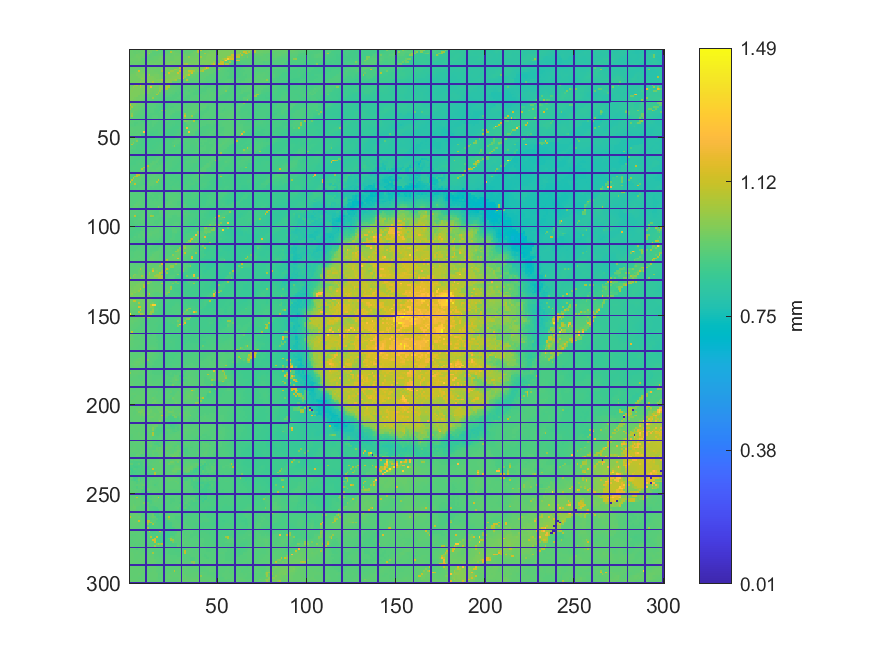

The data file committed next to this chart (first rows):
0.950528624011655, 0.950631547731623, 0.948264302172355, 0.947347345394456, 0.94890991459761, 0.947871320696112, 0.949592953830126, 0.951885345774872, 0.9619999404372, 0, 0.963263095182264, 0.962056080648092, 0.95828532981653, 0.958481820554651, 0.955197618217484, 1.05383596875427, 0.925295470556181, 0.924344829651748, 0.922870213445658, 0, 0.922303197315652, 0.924342022641203, 0.932946445630544, 0.932749954892423
0.9507, 0.9506, 0.9475, 0.9476, 0.9498, 0.9493, 0.9608, 0.9603, 0.9615, 0, 0.9639, 0.9583, 0.958, 0.9307, 0.9303, 0.9268, 0.9256, 0.9281, 0.934, 0, 0.938, 0.9378, 0.9416, 1.07
0.9523, 0.9506, 0.9505, 0.9488, 0.9492, 0.9569, 0.9592, 0.9601, 0.9603, 0, 0.9628, 1.062, 0.9356, 0.9293, 0.9292, 0.9309, 0.93, 0.9413, 0.9416, 0, 0.9402, 0.943, 0.953, 0.9536
0.9528, 0.9503, 0.952, 0.9524, 0.9642, 0.9609, 0.9612, 0.961, 0.96, 0, 0.9601, 0.937, 0.9365, 0.9322, 0.9318, 0.9337, 0.9441, 0.9433, 0.9408, 0, 0.9496, 0.9536, 0.9523, 0.9547
0.9497, 0.9507, 0.9526, 0.9597, 0.9612, 0.9623, 0.9594, 0.9604, 0.9608, 0, 0.9411, 0.9395, 0.9369, 0.9407, 0.9482, 0.9467, 0.9442, 0.9493, 0.9564, 0, 0.9561, 0.9572, 0.9552, 0.9571
0.9587, 0.957, 0.957, 0.9572, 0.9601, 0.9624, 0.9625, 0.9478, 0.9418, 0, 0.9402, 0.94, 0.941, 0.9428, 0.9486, 0.9485, 0.954, 0.9575, 0.9571, 0, 0.9557, 0.9564, 0.9574, 0.9578
0.9571, 0.957, 0.9563, 0.9547, 0.9596, 0.9634, 0.9526, 0.9448, 0.9445, 0, 0.9403, 0.9402, 0.9437, 0.9503, 0.9503, 0.95, 0.9588, 0.9579, 0.9574, 0, 0.9576, 0.9579, 0.9591, 0.959
0.9487, 0.9524, 0.9518, 0.953, 0.9514, 0.9515, 0.9511, 0.9454, 0.9459, 0, 0.9466, 0.9578, 0.9555, 0.9535, 0.9517, 0.9606, 0.959, 0.9587, 0.9589, 0, 0.9575, 0.961, 0.9605, 0.9766
0.9497, 0.9488, 0.9501, 0.9512, 0.9494, 0.9482, 0.9495, 0.9486, 0.9491, 0, 0.9605, 0.9593, 0.9583, 0.9563, 0.9627, 0.9605, 0.9589, 0.9609, 0.9625, 0, 0.9625, 0.964, 0.9739, 0.9764
0, 0, 0, 0, 0, 0, 0, 0, 0, 0, 0, 0, 0, 0, 0, 0, 0, 0, 0, 0, 0, 0, 0, 0
0.9482, 0.9485, 0.95, 0.9514, 0.9503, 0.9501, 0.9516, 0.9537, 0.9626, 0, 0.9611, 0.9605, 0.9591, 0.9605, 0.9611, 0.9603, 0.9598, 0.9592, 0.9618, 0, 0.974, 0.9742, 0.9707, 0.9689
0.9509, 0.9506, 0.949, 0.9525, 0.9546, 0.9549, 0.9543, 0.9669, 0.9655, 0, 0.9627, 0.9605, 0.9659, 0.9609, 0.9596, 0.9562, 0.9549, 0.9579, 0.9733, 0, 0.9744, 0.9745, 0.975, 0.97
0.9546, 0.9521, 0.9502, 0.9558, 0.9634, 1.148, 0.9709, 0.9709, 0.9661, 0, 0.9661, 0.9675, 0.9644, 0.9635, 0.9597, 0.9595, 0.9596, 0.9592, 1.041, 0, 0.973, 0.974, 0.9774, 1.035
0.9557, 0.9552, 0.9582, 0.9637, 0.9824, 0.9796, 0.9781, 0.9728, 0.9727, 0, 0.972, 0.9711, 0.9657, 0.9642, 0.9628, 0.9639, 0.9603, 0.9574, 0.9575, 0, 0.9688, 0.9779, 1.152, 0.9942
0.9655, 0.9683, 0.9726, 0.9721, 0.9797, 0.9792, 0.9807, 0.9807, 0.9858, 0, 0.9791, 1.064, 0.9698, 0.9686, 0.976, 0.9755, 0.9733, 0.9623, 0.9626, 0, 1.052, 0.9835, 0.9935, 0.9944
0.9763, 0.9722, 0.9714, 0.9695, 0.9698, 0.9784, 0.9789, 0.9856, 0.9858, 0, 0.989, 0.9818, 0.9865, 0.9866, 0.9771, 0.974, 0.9736, 0.9721, 0.9729, 0, 0.9865, 0.9924, 0.9945, 0.9953
0.9754, 0.9718, 0.9698, 0.9687, 0.9686, 0.969, 0.9757, 1.019, 0.9907, 0, 0.9907, 0.9916, 0.9903, 0.9893, 0.9817, 0.9717, 0.9736, 0.9725, 0.9718, 0, 0.9914, 0.993, 0.9955, 0.9992
0.9737, 0.9698, 0.9704, 0.9686, 0.9689, 0.9717, 0.9744, 0.9856, 0.9918, 0, 0.9948, 0.9933, 0.9915, 0.9852, 0.9792, 0.9795, 0.9848, 0.9827, 1.058, 0, 0.9965, 0.996, 1.005, 1.005
0.971, 0.9706, 0.9693, 0.9699, 0.9733, 0.9743, 1.012, 0.9947, 0.9944, 0, 0.9934, 0.9935, 0.9931, 1.061, 0.9777, 0.9779, 0.9823, 0.9826, 0.9956, 0, 0.9956, 1.004, 1.006, 1.006
0, 0, 0, 0, 0, 0, 0, 0, 0, 0, 0, 0, 0, 0, 0, 0, 0, 0, 0, 0, 0, 0, 0, 0
0.9693, 0.9697, 0.9706, 1.031, 1.075, 0.99, 1.165, 0.9978, 0.9967, 0, 0.9951, 0.989, 0.9864, 0.9722, 0.9725, 0.9751, 0.984, 0.9841, 1.002, 0, 1.002, 1.003, 1.067, 0.9399
0.9713, 0.9753, 1.028, 0.9843, 0.9895, 0.9881, 1.047, 0.9972, 0.9959, 0, 0.994, 0.9952, 1.198, 0.9703, 0.969, 0.9717, 0.9724, 1.005, 1.004, 0, 1.003, 1.071, 1.064, 0.9336
0.9761, 0.9861, 0.9895, 0.9888, 0.9888, 0.9882, 0.9789, 0.9795, 0.9917, 0, 0.9918, 0.9923, 0.9701, 0.9678, 0.968, 0.9714, 0.9726, 1.005, 1.006, 0, 1.019, 1.065, 0.933, 0.9331
0.9858, 0.9914, 0.9882, 0.9863, 0.9863, 0.987, 0.9733, 0.9739, 0.9855, 0, 0.9863, 0.9766, 0.9668, 0.9631, 0.9636, 0.9699, 0.9726, 1.02, 0.9429, 0, 0.9424, 0.9334, 0.9321, 0.9337
0.9911, 0.9884, 0.9873, 0.9859, 0.9883, 0.9881, 0.975, 0.9743, 0.9824, 0, 0.9862, 0.9648, 0.9628, 0.9576, 0.9621, 0.9623, 1.022, 0.9422, 0.938, 0, 0.931, 0.9298, 0.9287, 0.9278
0.9914, 0.9886, 0.9883, 0.9895, 0.9891, 0.9896, 0.9704, 0.9706, 0.971, 0, 0.9598, 0.9595, 0.9569, 0.956, 0.957, 1.072, 0.9461, 0.9344, 0.9298, 0, 0.927, 0.9267, 0.9266, 0.9202
0.9883, 0.9888, 0.9896, 0.9896, 0.9896, 0.9695, 0.9691, 0.9698, 0.9605, 0, 0.9602, 0.9494, 0.9556, 0.9552, 0.9551, 0.9367, 0.9323, 0.9297, 0.9248, 0, 0.9263, 0.919, 0.9149, 0.9147
0.9879, 0.9893, 0.9895, 0.9731, 0.9705, 0.9687, 0.9697, 0.9693, 0.9537, 0, 0.948, 0.9435, 0.9429, 1.028, 0.9371, 0.9337, 0.9262, 0.9234, 0.9174, 0, 0.9145, 0.9131, 0.9129, 0.9115
0.9916, 0.9891, 0.9736, 0.973, 0.9702, 0.9697, 0.9689, 0.9577, 0.9437, 0, 0.9405, 0.9365, 0.9339, 0.9345, 0.9247, 0.9212, 0.9201, 0.9168, 0.912, 0, 0.9085, 0.9098, 0.909, 0.9093
0, 0, 0, 0, 0, 0, 0, 0, 0, 0, 0, 0, 0, 0, 0, 0, 0, 0, 0, 0, 0, 0, 0, 0
0.9963, 0.9799, 0.9736, 0.9727, 0.96, 0.9561, 0.9482, 0.9444, 0.9408, 0, 0.9371, 0.932, 0.9316, 0.9249, 0.9235, 0.9205, 0.9145, 0.9114, 0.9086, 0, 0.908, 0.9093, 0.9084, 0.9092
1.143, 0.9766, 0.974, 0.9734, 0.9572, 0.9497, 0.9484, 0.9456, 0.9324, 0, 0.9306, 0.9251, 0.9227, 0.9207, 0.9193, 0.9144, 0.9121, 0.9084, 0.9012, 0, 0.901, 0.9077, 0.9105, 0.9158
0.9756, 1.051, 0.9514, 0.9509, 0.9507, 0.9491, 0.9459, 0.9323, 0.932, 0, 0.9227, 0.9185, 0.9173, 0.9175, 0.9156, 0.9118, 0.9064, 0.9019, 0.9017, 0, 0.8999, 0.9032, 0.9152, 0.914
1.055, 0.9595, 0.9526, 0.9501, 0.9495, 0.9469, 0.9334, 0.9303, 0.9232, 0, 0.9233, 0.9183, 0.918, 0.9156, 0.9119, 0.9109, 0.9082, 0.9006, 0.8983, 0, 0.8997, 0.9149, 0.9146, 0.9149
0.9539, 0.955, 0.9529, 0.9522, 0.941, 0.935, 0.9291, 0.9245, 0.9187, 0, 0.9173, 0.9202, 0.9188, 0.9178, 0.9133, 0.9068, 0.9032, 0.9024, 0.9883, 0, 0.9872, 0.9183, 0.918, 0.9203
0.9558, 0.9556, 0.9552, 0.9373, 0.9323, 0.9269, 0.9215, 0.9216, 0.9212, 0, 0.9159, 0.9192, 0.9161, 0.9154, 0.9087, 0.906, 0.9094, 0.9145, 0.911, 0, 0.9208, 0.921, 0.9215, 0.922
0.9502, 1.009, 0.9375, 0.9345, 0.9288, 0.9248, 0.9208, 0.9216, 0.9148, 0, 0.9145, 0.9144, 0.9142, 0.9132, 0.9111, 0.9092, 0.9079, 0.9143, 0.9177, 0, 0.9235, 0.9246, 0.9247, 0.9234
0.9443, 1.038, 0.9307, 0.9217, 0.9202, 0.9178, 0.9155, 0.9157, 0.9108, 0, 0.9109, 0.911, 0.9109, 0.9182, 0.9161, 0.9163, 0.9124, 0.9131, 0.9184, 0, 0.919, 0.9254, 0.9262, 0.9093
0.943, 0.9334, 0.9266, 0.9219, 0.9209, 0.9153, 0.9138, 0.9141, 0.9093, 0, 0.907, 0.9096, 0.9137, 0.9163, 0.9178, 0.9169, 0.9113, 0.9113, 0.915, 0, 0.9174, 0.9221, 0.9253, 0.9072
0, 0, 0, 0, 0, 0, 0, 0, 0, 0, 0, 0, 0, 0, 0, 0, 0, 0, 0, 0, 0, 0, 0, 0
0.9368, 0.9241, 0.9242, 0.9179, 0.9145, 0.9153, 0.9149, 0.9132, 0.9113, 0, 0.9117, 0.9109, 0.9112, 0.9148, 0.9176, 0.917, 0.9106, 0.9113, 0.9123, 0, 0.9148, 0.9144, 0.9086, 0.9061
0.9258, 0.9237, 0.9151, 0.9124, 0.9138, 0.9149, 0.9167, 0.92, 0.9184, 0, 0.9149, 0.9148, 0.9139, 0.92, 0.9171, 0.9088, 0.908, 0.9082, 0.9125, 0, 0.9145, 0.9085, 0.9067, 0.9059
0.9188, 0.9167, 0.916, 0.9142, 0.9159, 0.9185, 0.9205, 0.9208, 0.9192, 0, 0.9145, 0.9124, 0.9122, 0.9197, 0.9091, 0.9067, 0.9055, 0.9057, 0.9059, 0, 0.9067, 0.9074, 0.907, 0.9074
0.9215, 0.917, 0.9179, 0.9189, 0.9203, 0.9251, 0.9233, 0.9204, 0.9206, 0, 0.9168, 0.917, 0.9133, 0.9149, 0.9081, 0.9043, 0.9065, 0.9056, 0.9037, 0, 0.9027, 0.907, 0.9075, 0.9024
0.9287, 0.9263, 0.9234, 0.9251, 0.9253, 0.9243, 0.9219, 0.922, 0.924, 0, 0.9184, 0.9153, 0.912, 0.9042, 0.9043, 0.9041, 0.9065, 0.9067, 0.9075, 0, 0.9079, 0.9076, 0.9028, 0.9025
0.9281, 0.9274, 0.9268, 0.9234, 0.9232, 0.9224, 0.9253, 0.9238, 0.9239, 0, 0.924, 0.9038, 0.9034, 0.9041, 0.9043, 0.9016, 0.9072, 0.908, 0.908, 0, 0.9077, 0.9016, 0.8938, 0.8947
0.9265, 0.9265, 0.9248, 0.9231, 0.9267, 0.9245, 0.9264, 0.9267, 1.276, 0, 0.9045, 0.9009, 0.9007, 0.8986, 0.8984, 0.8984, 0.9035, 0.9099, 0.9088, 0, 0.9077, 0.897, 0.8927, 0.8937
0.927, 0.9248, 0.9237, 0.9258, 0.9252, 0.9276, 0.9275, 0.8991, 0.9018, 0, 0.9001, 0.9001, 0.8949, 0.8965, 0.8976, 0.8973, 0.9048, 0.9075, 0.9071, 0, 0.8961, 0.8954, 0.8931, 0.8959
0.9276, 0.9299, 0.9295, 0.9294, 0.93, 0.9294, 1.018, 0.9008, 0.901, 0, 0.9009, 0.8913, 0.8923, 0.8952, 0.8955, 0.9013, 0.9023, 0.9, 0.898, 0, 0.8959, 0.8975, 0.8985, 0.8999
0, 0, 0, 0, 0, 0, 0, 0, 0, 0, 0, 0, 0, 0, 0, 0, 0, 0, 0, 0, 0, 0, 0, 0
0.9355, 0.9321, 0.936, 0.9358, 0.9339, 0.9084, 0.9047, 0.9007, 0.9008, 0, 0.8928, 0.891, 0.8905, 0.8963, 0.8985, 0.9014, 0.8967, 0.8951, 0.8959, 0, 0.8967, 0.9046, 0.9008, 0.9003
0.9351, 0.9378, 0.9376, 0.9368, 1.007, 0.9048, 0.9023, 0.8979, 0.8922, 0, 0.8918, 0.8909, 0.8933, 0.8948, 0.8947, 0.8956, 0.8953, 0.8946, 0.8938, 0, 0.9101, 0.9056, 0.906, 0.9056
0.9378, 0.938, 0.9995, 0.9148, 0.9077, 0.9059, 0.9028, 0.897, 0.8922, 0, 0.8922, 0.8929, 0.8923, 0.8944, 0.8942, 0.8975, 0.8966, 0.8977, 0.9022, 0, 0.9116, 0.9121, 0.9077, 0.9085
0.9376, 1.082, 0.917, 0.9113, 0.9116, 0.9014, 0.8993, 0.8952, 0.894, 0, 0.8916, 0.8943, 0.8961, 0.8968, 0.8983, 0.8968, 0.9008, 0.9021, 0.906, 0, 0.9067, 0.9084, 0.9077, 0.9092
0.9178, 0.9141, 0.9137, 0.9132, 0.9015, 0.899, 0.898, 0.897, 0.8946, 0, 0.8952, 0.8952, 0.8965, 0.8976, 0.8965, 0.8984, 0.899, 0.9038, 0.9046, 0, 0.9064, 0.907, 0.9079, 0.9074
0.9166, 0.9167, 0.9104, 0.909, 0.899, 0.8992, 0.8997, 0.8993, 0.898, 0, 0.8985, 0.8977, 0.8936, 0.8962, 0.8974, 0.8991, 0.9044, 0.9013, 0.9058, 0, 0.907, 0.9074, 0.9076, 0.9066
0.9147, 0.9082, 0.9072, 0.904, 0.8998, 0.8994, 0.8987, 0.8989, 0.905, 0, 0.9039, 0.8991, 0.8999, 0.8972, 0.8994, 0.9031, 0.9048, 0.904, 0.907, 0, 0.9079, 0.9105, 0.9017, 0.9016
0.9164, 0.9138, 0.9049, 0.9045, 0.904, 0.9003, 0.9039, 0.9034, 0.9042, 0, 0.8995, 0.8973, 0.9008, 0.9002, 0.9009, 0.9031, 0.9047, 0.9048, 0.9083, 0, 0.9127, 0.9202, 0.9043, 0.9013
0.9125, 0.911, 0.9066, 0.9064, 0.9059, 0.8995, 0.8996, 0.9032, 0.9044, 0, 0.8978, 0.904, 0.9041, 0.9068, 0.9041, 0.9041, 0.9071, 0.9126, 0.9128, 0, 0.9141, 0.9066, 0.9058, 0.904
0, 0, 0, 0, 0, 0, 0, 0, 0, 0, 0, 0, 0, 0, 0, 0, 0, 0, 0, 0, 0, 0, 0, 0
0.915, 0.9062, 0.9073, 0.9016, 0.9009, 0.9012, 0.9011, 0.9053, 0.9053, 0, 0.9066, 0.905, 0.9051, 0.9058, 0.9085, 0.9105, 0.9117, 0.9147, 0.9155, 0, 0.9062, 0.9065, 0.905, 0.9043
... 239 more rows
